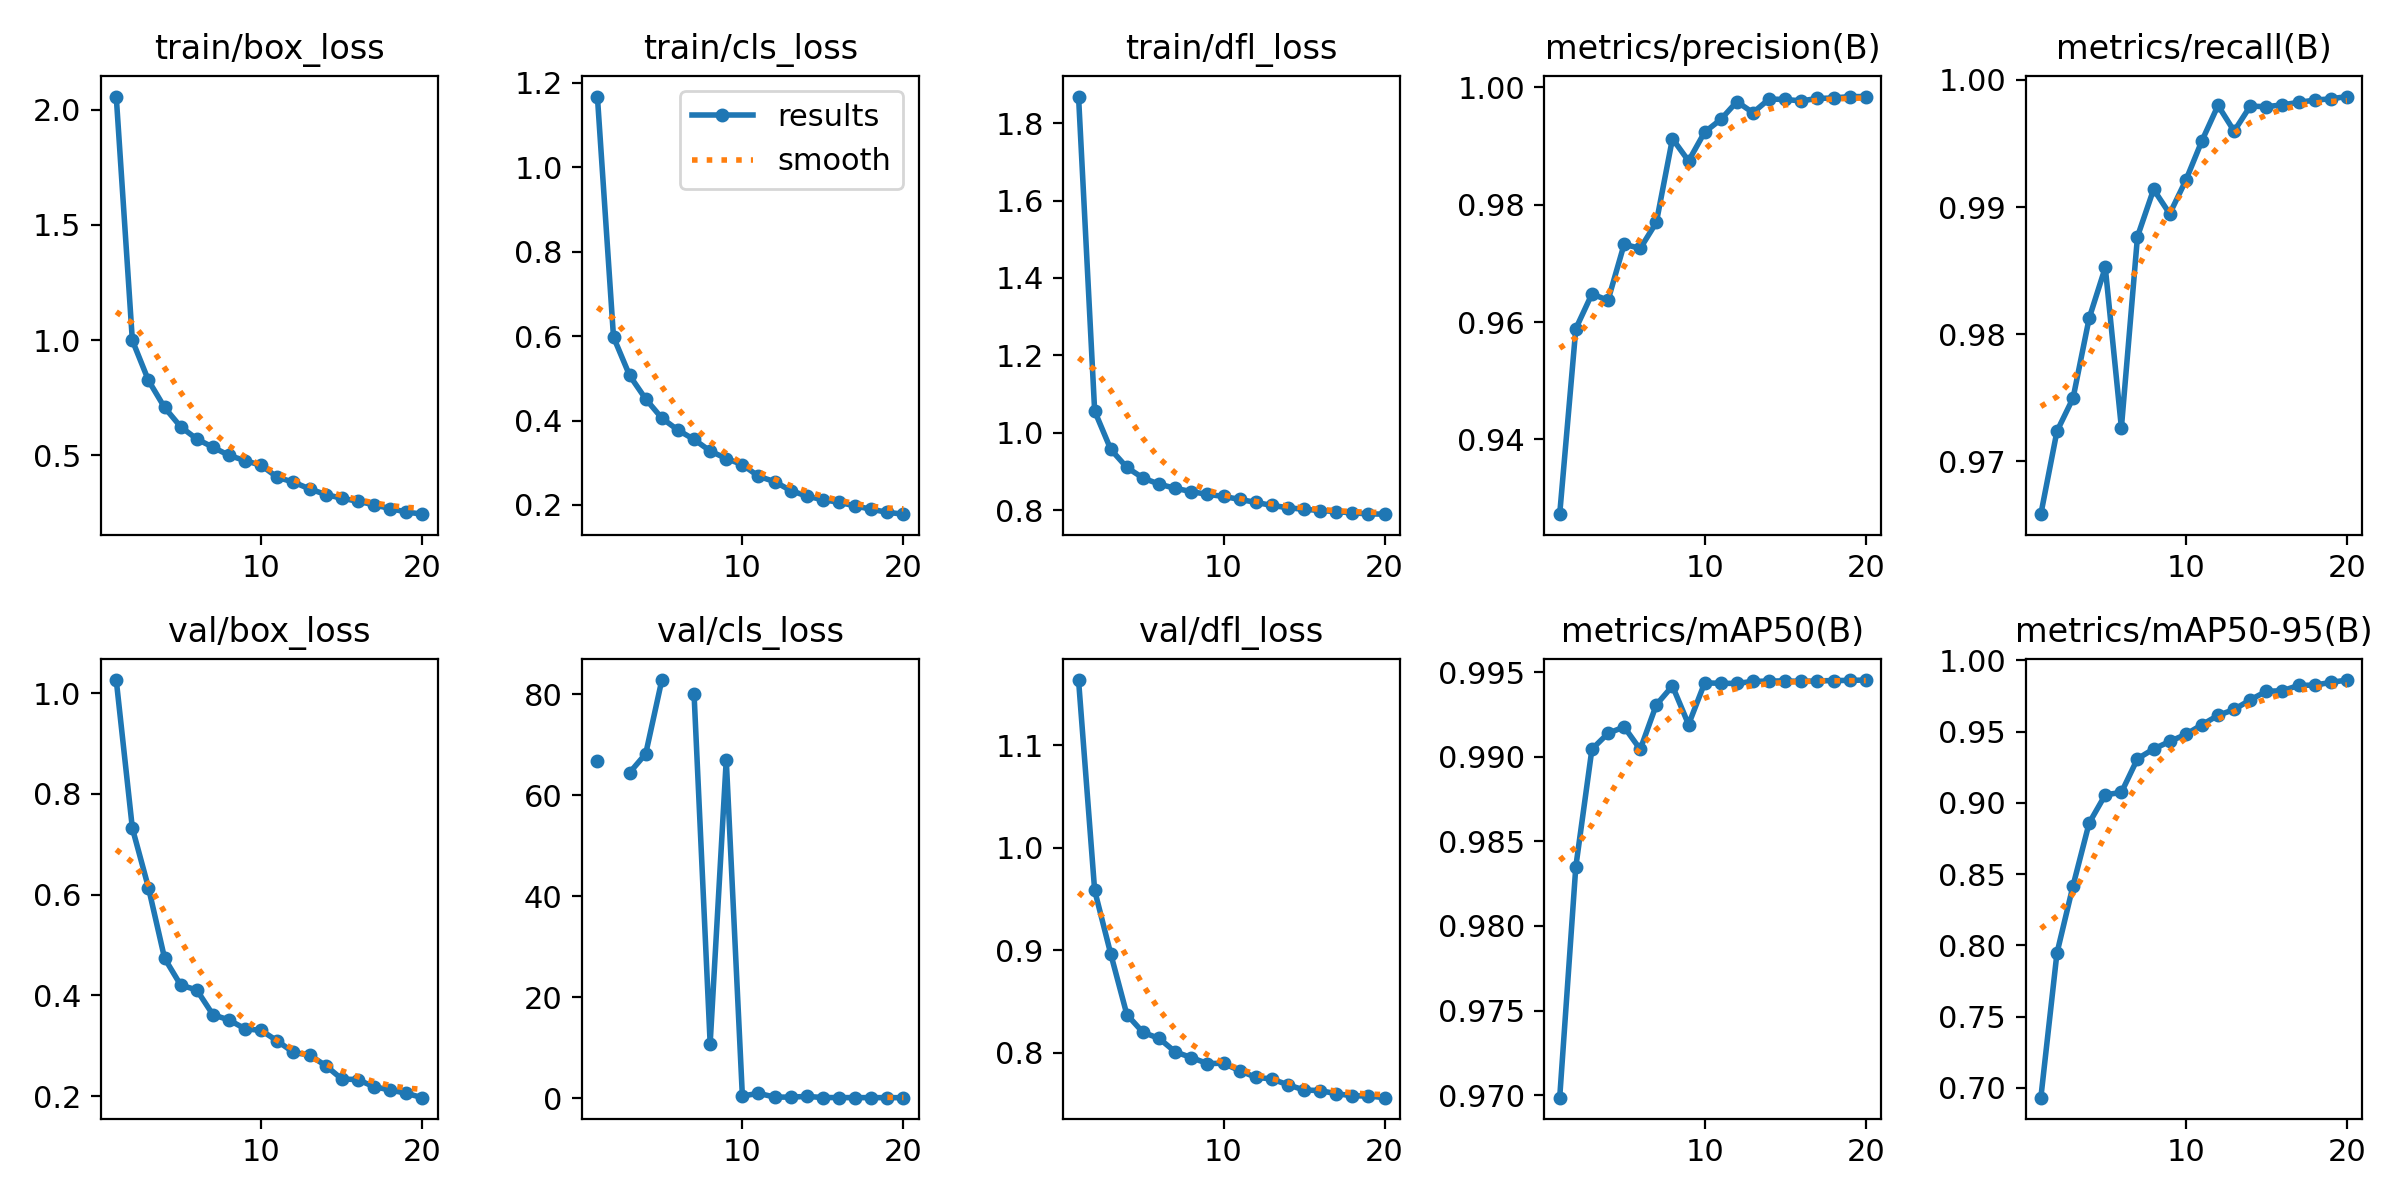

The table this chart was drawn from, first rows:
epoch, time, train/box_loss, train/cls_loss, train/dfl_loss, metrics/precision(B), metrics/recall(B), metrics/mAP50(B), metrics/mAP50-95(B), val/box_loss, val/cls_loss, val/dfl_loss, lr/pg0, lr/pg1, lr/pg2
1, 130.9, 2.057, 1.167, 1.869, 0.9273, 0.9658, 0.9698, 0.6932, 1.026, 66.8, 1.163, 0.0005546, 0.0005546, 0.0005546
2, 256.4, 0.9987, 0.5978, 1.056, 0.9589, 0.9724, 0.9835, 0.7946, 0.732, inf, 0.9584, 0.001055, 0.001055, 0.001055
3, 380.8, 0.8247, 0.5068, 0.9572, 0.9648, 0.975, 0.9905, 0.8419, 0.6139, 64.48, 0.8964, 0.001501, 0.001501, 0.001501
4, 505.4, 0.7074, 0.4511, 0.9106, 0.9637, 0.9813, 0.9914, 0.8858, 0.4739, 68.22, 0.8373, 0.001419, 0.001419, 0.001419
5, 629.1, 0.6237, 0.4057, 0.8833, 0.9733, 0.9852, 0.9918, 0.9056, 0.4206, 82.81, 0.82, 0.001337, 0.001337, 0.001337
6, 752.7, 0.5707, 0.3774, 0.8673, 0.9726, 0.9727, 0.9904, 0.9073, 0.4109, inf, 0.8142, 0.001254, 0.001254, 0.001254
7, 876.4, 0.5352, 0.3552, 0.8567, 0.977, 0.9877, 0.9931, 0.9309, 0.3619, 80.11, 0.801, 0.001172, 0.001172, 0.001172
8, 999.8, 0.4995, 0.3279, 0.848, 0.9913, 0.9914, 0.9942, 0.9378, 0.3514, 10.88, 0.7954, 0.001089, 0.001089, 0.001089
9, 1123, 0.4767, 0.3099, 0.8409, 0.9875, 0.9895, 0.9919, 0.9431, 0.3338, 67.04, 0.7896, 0.001007, 0.001007, 0.001007
10, 1247, 0.4564, 0.2957, 0.8357, 0.9924, 0.9921, 0.9944, 0.948, 0.3307, 0.492, 0.7899, 0.0009244, 0.0009244, 0.0009244
11, 1368, 0.4044, 0.2679, 0.8279, 0.9945, 0.9952, 0.9943, 0.9548, 0.3097, 1.019, 0.7826, 0.0008418, 0.0008418, 0.0008418
12, 1488, 0.3834, 0.2554, 0.8203, 0.9976, 0.998, 0.9943, 0.9613, 0.2871, 0.2785, 0.7762, 0.0007593, 0.0007593, 0.0007593
13, 1608, 0.3542, 0.2342, 0.8124, 0.9957, 0.996, 0.9945, 0.9655, 0.2816, 0.2686, 0.7746, 0.0006768, 0.0006768, 0.0006768
14, 1728, 0.3297, 0.221, 0.8064, 0.998, 0.9979, 0.9945, 0.9722, 0.2609, 0.4126, 0.7688, 0.0005943, 0.0005943, 0.0005943
15, 1848, 0.3135, 0.2124, 0.8023, 0.998, 0.9979, 0.9945, 0.9783, 0.2343, 0.1875, 0.7639, 0.0005118, 0.0005118, 0.0005118
16, 1968, 0.3004, 0.2064, 0.7992, 0.9977, 0.998, 0.9945, 0.9786, 0.233, 0.1768, 0.7632, 0.0004293, 0.0004293, 0.0004293
17, 2088, 0.2851, 0.1977, 0.7964, 0.9981, 0.9982, 0.9945, 0.9824, 0.2188, 0.1691, 0.7602, 0.0003467, 0.0003467, 0.0003467
18, 2208, 0.2686, 0.1899, 0.7931, 0.9982, 0.9984, 0.9945, 0.9826, 0.2126, 0.168, 0.7582, 0.0002642, 0.0002642, 0.0002642
19, 2327, 0.2538, 0.1826, 0.7906, 0.9984, 0.9985, 0.9945, 0.9845, 0.2059, 0.1637, 0.758, 0.0001817, 0.0001817, 0.0001817
20, 2447, 0.2443, 0.1782, 0.7898, 0.9984, 0.9987, 0.9945, 0.9861, 0.1972, 0.159, 0.7563, 9.91865e-05, 9.91865e-05, 9.91865e-05
